Run: headless pygame with SDL's dummy video driver; simulated clock (each Clock.tick advances the game by its frame time, no real sleeping); random seed 0; keys injected as events and as key.get_pressed() state; no mouse input.
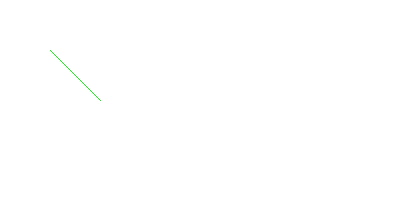
Frame 1 of 4 · flips 1–60 · no input
Frame 2 of 4 · flips 61–180 · tapped SPACE, RETURN · held RIGHT (→), D · screen unchanged from frame 1, image omitted
Frame 3 of 4 · flips 181–300 · held DOWN (↓), S · screen unchanged from frame 2, image omitted
Frame 4 of 4 · flips 301–420 · held LEFT (←), A, UP (↑), W · screen unchanged from frame 3, image omitted

The pygame program that drew these frames:

import pygame,sys
from pygame.locals import *
pygame.init()
MYDISPLAY=pygame.display.set_mode((400,200))
MYDISPLAY.fill((255,255,255))
pygame.draw.line(MYDISPLAY,(0,255,0),(50,50),(100,100))
while 1:
   for event in pygame.event.get():
       if event.type==QUIT:
           pygame.quite()
           sys.exit()
   pygame.display.update()   
